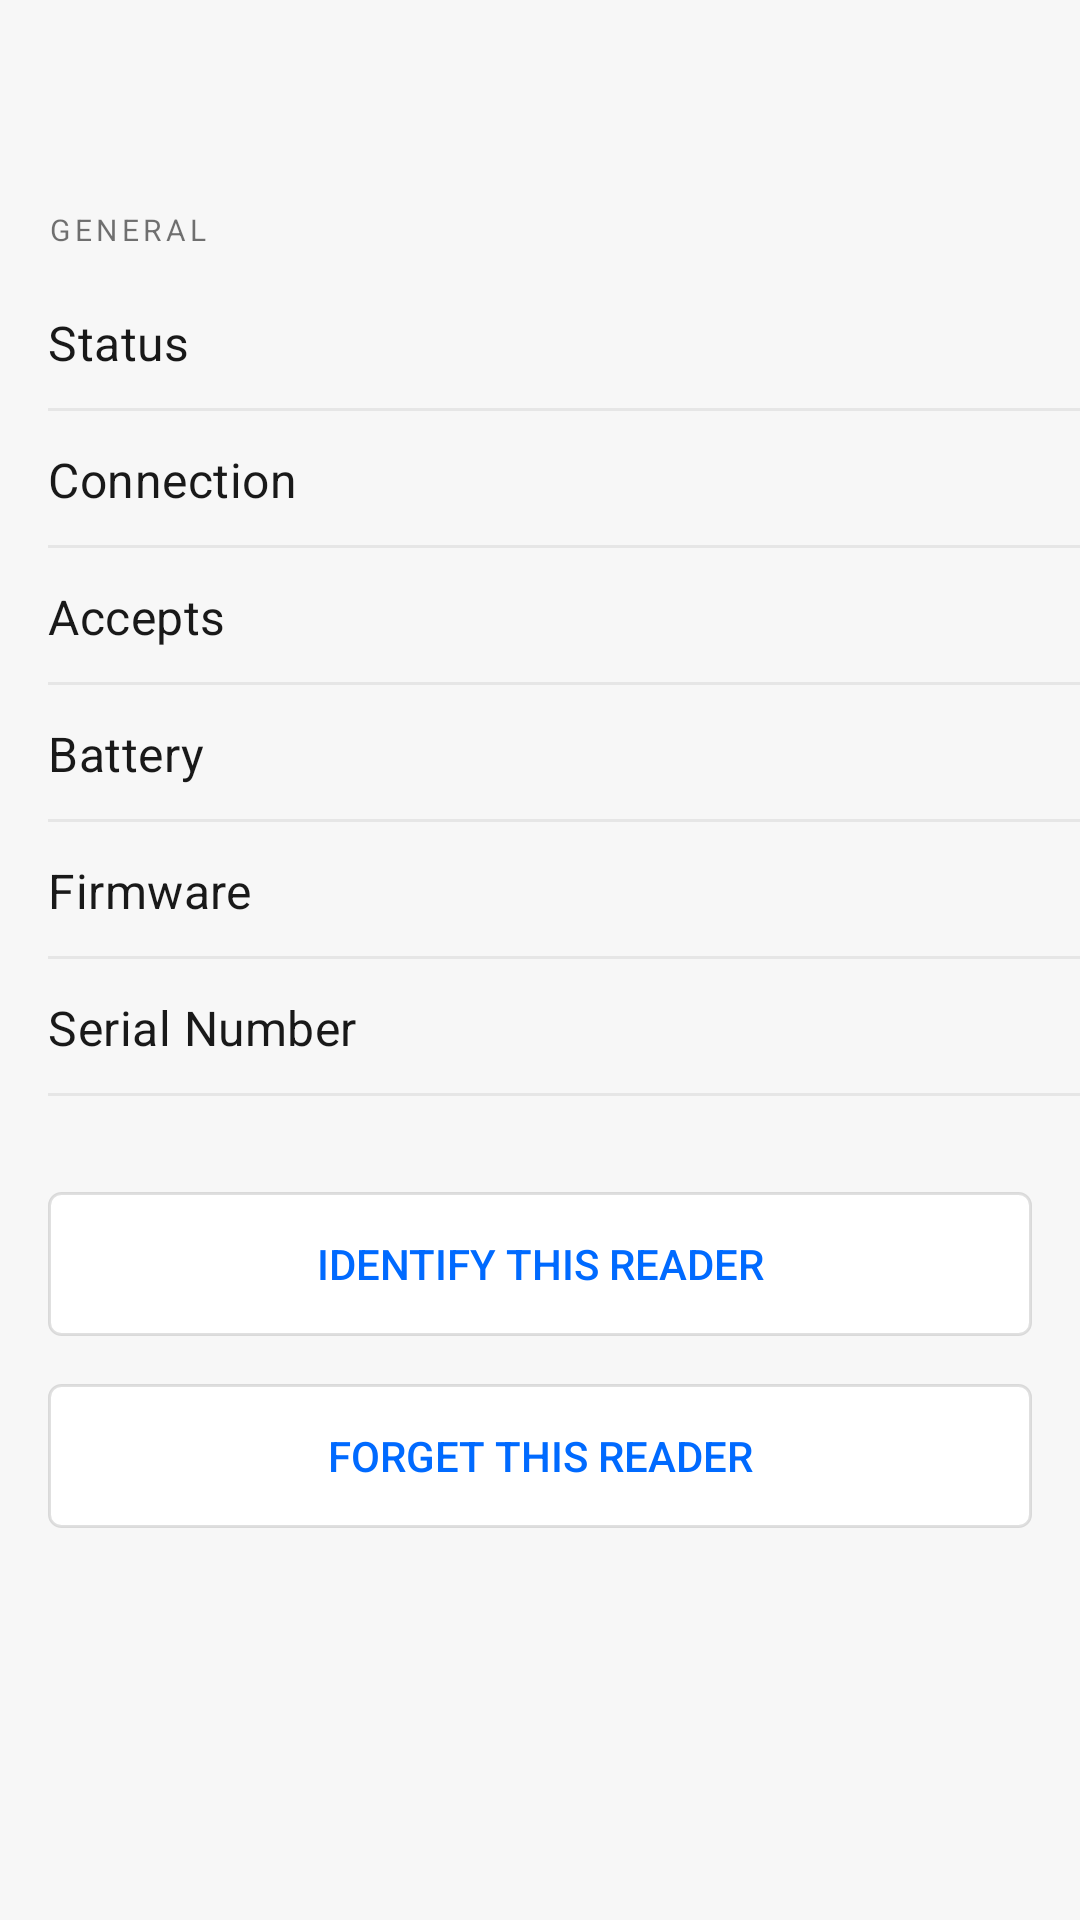

The Android layout XML behind this screen, and the referenced resources:
<!-- AndroidManifest.xml: fallback theme Theme.MaterialComponents.DayNight.NoActionBar -->
<!-- res/layout/reader_details_fragment.xml -->
<?xml version="1.0" encoding="utf-8"?>
<ScrollView
    xmlns:android="http://schemas.android.com/apk/res/android"
    xmlns:app="http://schemas.android.com/apk/res-auto"
    xmlns:tools="http://schemas.android.com/tools"
    android:id="@+id/readerDetailsFragmentScrollView"
    android:layout_width="match_parent"
    android:layout_height="match_parent"
    android:background="@color/black_3p"
    android:paddingStart="@dimen/screen_padding"
    app:layout_constraintEnd_toEndOf="parent"
    app:layout_constraintStart_toStartOf="parent"
    app:layout_constraintTop_toTopOf="parent"
    >

  <androidx.constraintlayout.widget.ConstraintLayout
      android:layout_width="match_parent"
      android:layout_height="wrap_content"
      >

    <TextView
        android:id="@+id/denied_message"
        style="@style/ReaderDetailsError"
        android:layout_width="match_parent"
        android:layout_height="wrap_content"
        app:layout_constraintEnd_toEndOf="parent"
        app:layout_constraintStart_toStartOf="parent"
        app:layout_constraintTop_toTopOf="parent"
        tools:text="Failed to connect. Your phone is not connected to WiFi."
        />

    <TextView
        android:id="@+id/header"
        style="@style/ReadersHeader"
        android:layout_width="wrap_content"
        android:layout_height="wrap_content"
        android:layout_marginTop="@dimen/reader_details_margin_top"
        android:text="@string/reader_details_header"
        app:layout_constraintStart_toStartOf="parent"
        app:layout_constraintTop_toBottomOf="@id/denied_message"
        />

    <TextView
        android:id="@+id/status_label"
        style="@style/ReaderDetailsLabel"
        android:layout_width="wrap_content"
        android:layout_height="wrap_content"
        android:layout_marginTop="@dimen/reader_details_first_label_margin_top"
        android:text="@string/status_label"
        app:layout_constraintStart_toStartOf="parent"
        app:layout_constraintTop_toBottomOf="@id/header"
        />

    <TextView
        android:id="@+id/status"
        style="@style/ReaderDetailsValue"
        android:layout_width="wrap_content"
        android:layout_height="wrap_content"
        app:layout_constraintBottom_toBottomOf="@id/status_label"
        app:layout_constraintEnd_toEndOf="parent"
        app:layout_constraintTop_toTopOf="@id/status_label"
        tools:text="Ready"
        />

    <View
        android:id="@+id/status_divider"
        style="@style/ReaderDetailsDivider"
        android:layout_width="match_parent"
        android:layout_height="@dimen/reader_details_divider_height"
        app:layout_constraintTop_toBottomOf="@+id/status_label"
        />

    <TextView
        android:id="@+id/connection_label"
        style="@style/ReaderDetailsLabel"
        android:layout_width="wrap_content"
        android:layout_height="wrap_content"
        android:text="@string/connection_label"
        app:layout_constraintStart_toStartOf="parent"
        app:layout_constraintTop_toBottomOf="@id/status_divider"
        />

    <TextView
        android:id="@+id/connection"
        style="@style/ReaderDetailsValue"
        android:layout_width="wrap_content"
        android:layout_height="wrap_content"
        app:layout_constraintBottom_toBottomOf="@id/connection_label"
        app:layout_constraintEnd_toEndOf="parent"
        app:layout_constraintTop_toTopOf="@id/connection_label"
        tools:text="Bluetooth"
        />

    <View
        android:id="@+id/connection_divider"
        style="@style/ReaderDetailsDivider"
        android:layout_width="match_parent"
        android:layout_height="@dimen/reader_details_divider_height"
        app:layout_constraintTop_toBottomOf="@+id/connection_label"
        />

    <TextView
        android:id="@+id/accepts_label"
        style="@style/ReaderDetailsLabel"
        android:layout_width="wrap_content"
        android:layout_height="wrap_content"
        android:text="@string/accepts_label"
        app:layout_constraintStart_toStartOf="parent"
        app:layout_constraintTop_toBottomOf="@id/connection_divider"
        />

    <TextView
        android:id="@+id/accepts"
        style="@style/ReaderDetailsValue"
        android:layout_width="wrap_content"
        android:layout_height="wrap_content"
        app:layout_constraintBottom_toBottomOf="@id/accepts_label"
        app:layout_constraintEnd_toEndOf="parent"
        app:layout_constraintTop_toTopOf="@id/accepts_label"
        tools:text="Contactless, chip"
        />

    <View
        android:id="@+id/accepts_divider"
        style="@style/ReaderDetailsDivider"
        android:layout_width="match_parent"
        android:layout_height="@dimen/reader_details_divider_height"
        app:layout_constraintTop_toBottomOf="@+id/accepts_label"
        />

    <TextView
        android:id="@+id/battery_label"
        style="@style/ReaderDetailsLabel"
        android:layout_width="wrap_content"
        android:layout_height="wrap_content"
        android:text="@string/battery_label"
        app:layout_constraintStart_toStartOf="parent"
        app:layout_constraintTop_toBottomOf="@id/accepts_divider"
        />

    <TextView
        android:id="@+id/battery"
        style="@style/ReaderDetailsValue"
        android:layout_width="wrap_content"
        android:layout_height="wrap_content"
        app:layout_constraintBottom_toBottomOf="@id/battery_label"
        app:layout_constraintEnd_toEndOf="parent"
        app:layout_constraintTop_toTopOf="@id/battery_label"
        tools:text="78%"
        />

    <View
        android:id="@+id/battery_divider"
        style="@style/ReaderDetailsDivider"
        android:layout_width="match_parent"
        android:layout_height="@dimen/reader_details_divider_height"
        app:layout_constraintTop_toBottomOf="@+id/battery_label"
        />

    <TextView
        android:id="@+id/firmware_label"
        style="@style/ReaderDetailsLabel"
        android:layout_width="wrap_content"
        android:layout_height="wrap_content"
        android:text="@string/firmware_label"
        app:layout_constraintStart_toStartOf="parent"
        app:layout_constraintTop_toBottomOf="@id/battery_divider"
        />

    <TextView
        android:id="@+id/firmware"
        style="@style/ReaderDetailsValue"
        android:layout_width="wrap_content"
        android:layout_height="wrap_content"
        app:layout_constraintBottom_toBottomOf="@id/firmware_label"
        app:layout_constraintEnd_toEndOf="parent"
        app:layout_constraintTop_toTopOf="@id/firmware_label"
        tools:text="312071"
        />

    <View
        android:id="@+id/firmware_divider"
        style="@style/ReaderDetailsDivider"
        android:layout_width="match_parent"
        android:layout_height="@dimen/reader_details_divider_height"
        app:layout_constraintTop_toBottomOf="@+id/firmware_label"
        />

    <TextView
        android:id="@+id/serial_number_label"
        style="@style/ReaderDetailsLabel"
        android:layout_width="wrap_content"
        android:layout_height="wrap_content"
        android:text="@string/serial_number_label"
        app:layout_constraintStart_toStartOf="parent"
        app:layout_constraintTop_toBottomOf="@id/firmware_divider"
        />

    <TextView
        android:id="@+id/serial_number"
        style="@style/ReaderDetailsValue"
        android:layout_width="wrap_content"
        android:layout_height="wrap_content"
        app:layout_constraintBottom_toBottomOf="@id/serial_number_label"
        app:layout_constraintEnd_toEndOf="parent"
        app:layout_constraintTop_toTopOf="@id/serial_number_label"
        tools:text="645LS07013000760"
        />

    <View
        android:id="@+id/serial_number_divider"
        style="@style/ReaderDetailsDivider"
        android:layout_width="match_parent"
        android:layout_height="@dimen/reader_details_divider_height"
        app:layout_constraintTop_toBottomOf="@+id/serial_number_label"
        />

    <include
        layout="@layout/reader_details_buttons"
        android:layout_width="match_parent"
        android:layout_height="wrap_content"
        android:layout_marginTop="@dimen/default_margin_32dp"
        android:layout_marginEnd="@dimen/reader_details_margin_end"
        app:layout_constraintEnd_toEndOf="parent"
        app:layout_constraintStart_toStartOf="parent"
        app:layout_constraintTop_toBottomOf="@id/serial_number_divider"
        />
  </androidx.constraintlayout.widget.ConstraintLayout>
</ScrollView>
<!-- res/layout/reader_details_buttons.xml (included above) -->
<?xml version="1.0" encoding="utf-8"?>
<androidx.constraintlayout.widget.ConstraintLayout
    xmlns:android="http://schemas.android.com/apk/res/android"
    xmlns:app="http://schemas.android.com/apk/res-auto"
    android:id="@+id/linearLayout"
    android:layout_width="match_parent"
    android:layout_height="wrap_content"
    >

  <Button
      android:id="@+id/identify_button"
      style="@style/ReaderDetailsActionButton"
      android:layout_width="wrap_content"
      android:layout_height="wrap_content"
      android:layout_marginBottom="@dimen/default_margin_16dp"
      android:text="@string/identify_label"
      app:layout_constraintBottom_toTopOf="@id/forget_button"
      app:layout_constraintEnd_toEndOf="parent"
      app:layout_constraintStart_toStartOf="parent"
      app:layout_constraintTop_toTopOf="parent"
      />

  <Button
      android:id="@+id/forget_button"
      style="@style/ReaderDetailsActionButton"
      android:layout_width="wrap_content"
      android:layout_height="wrap_content"
      android:text="@string/forget_label"
      app:layout_constraintBottom_toBottomOf="parent"
      app:layout_constraintEnd_toEndOf="parent"
      app:layout_constraintStart_toStartOf="parent"
      />
</androidx.constraintlayout.widget.ConstraintLayout>
<!-- resources referenced by this layout -->
<resources>
  <color name="black_3p">#08000000</color>
  <dimen name="default_margin_16dp">16dp</dimen>
  <dimen name="default_margin_32dp">32dp</dimen>
  <dimen name="reader_details_divider_height">1dp</dimen>
  <dimen name="reader_details_first_label_margin_top">20dp</dimen>
  <dimen name="reader_details_margin_end">16dp</dimen>
  <dimen name="reader_details_margin_top">24dp</dimen>
  <dimen name="screen_padding">16dp</dimen>
  <string name="accepts_label">Accepts</string>
  <string name="battery_label">Battery</string>
  <string name="connection_label">Connection</string>
  <string name="firmware_label">Firmware</string>
  <string name="forget_label">Forget This Reader</string>
  <string name="identify_label">Identify This Reader</string>
  <string name="reader_details_header">General</string>
  <string name="serial_number_label">Serial Number</string>
  <string name="status_label">Status</string>
  <style name="ReaderDetailsActionButton" parent="SecondaryButtonBase">
      <item name="android:layout_marginBottom">24dp</item>
    </style>
  <style name="ReaderDetailsDivider">
      <item name="android:layout_marginTop">@dimen/reader_details_divider_margin_top</item>
      <item name="android:background">@color/black_8p</item>
    </style>
  <style name="ReaderDetailsError" parent="android:TextAppearance">
      <item name="android:textSize">@dimen/reader_details_text_size</item>
      <item name="android:textColor">@color/red_error</item>
      <item name="android:lineSpacingExtra">5sp</item>
      <item name="android:letterSpacing">0.01</item>
      <item name="android:layout_marginTop">@dimen/reader_details_margin_top</item>
      <item name="android:layout_marginEnd">@dimen/reader_details_margin_end</item>
    </style>
  <style name="ReaderDetailsLabel" parent="android:TextAppearance">
      <item name="android:textSize">@dimen/reader_details_text_size</item>
      <item name="android:textColor">@color/black_90p</item>
      <item name="android:letterSpacing">0.01</item>
      <item name="android:layout_marginTop">@dimen/reader_details_label_margin_top</item>
    </style>
  <style name="ReaderDetailsValue">
      <item name="android:textAlignment">textEnd</item>
      <item name="android:textColor">@color/black_55p</item>
      <item name="android:layout_marginEnd">@dimen/reader_details_margin_end</item>
      <item name="android:textSize">@dimen/reader_details_text_size</item>
    </style>
  <style name="ReadersHeader" parent="android:Widget.TextView">
      <item name="android:textSize">@dimen/reader_details_header_text_size</item>
      <item name="android:textColor">@color/black_55p</item>
      <item name="android:letterSpacing">0.15</item>
      <item name="textAllCaps">true</item>
    </style>
  <style name="SecondaryButtonBase" parent="Base.Widget.AppCompat.Button.Borderless">
      <item name="android:shadowRadius">0</item>
      <item name="android:textSize">@dimen/button_secondary_text_size</item>
      <item name="android:textColor">@color/colorPrimary</item>
      <item name="android:minWidth">@dimen/element_max_width</item>
      <item name="android:gravity">center</item>
      <item name="android:foreground">?android:attr/selectableItemBackground</item>
      <item name="android:background">@drawable/secondary_button</item>
    </style>
  <dimen name="reader_details_divider_margin_top">11dp</dimen>
  <color name="black_8p">#14212121</color>
  <dimen name="reader_details_text_size">16sp</dimen>
  <color name="red_error">#BF0020</color>
  <color name="black_90p">#E6000000</color>
  <dimen name="reader_details_label_margin_top">12dp</dimen>
  <color name="black_55p">#8C000000</color>
  <dimen name="reader_details_header_text_size">10sp</dimen>
  <dimen name="button_secondary_text_size">14sp</dimen>
  <color name="colorPrimary">#006AFF</color>
  <dimen name="element_max_width">352dp</dimen>
  <color name="white">#ffffff</color>
  <dimen name="button_corner_radius">4dp</dimen>
  <dimen name="button_secondary_border_width">1dp</dimen>
  <color name="black_12p">#1F000000</color>
</resources>
